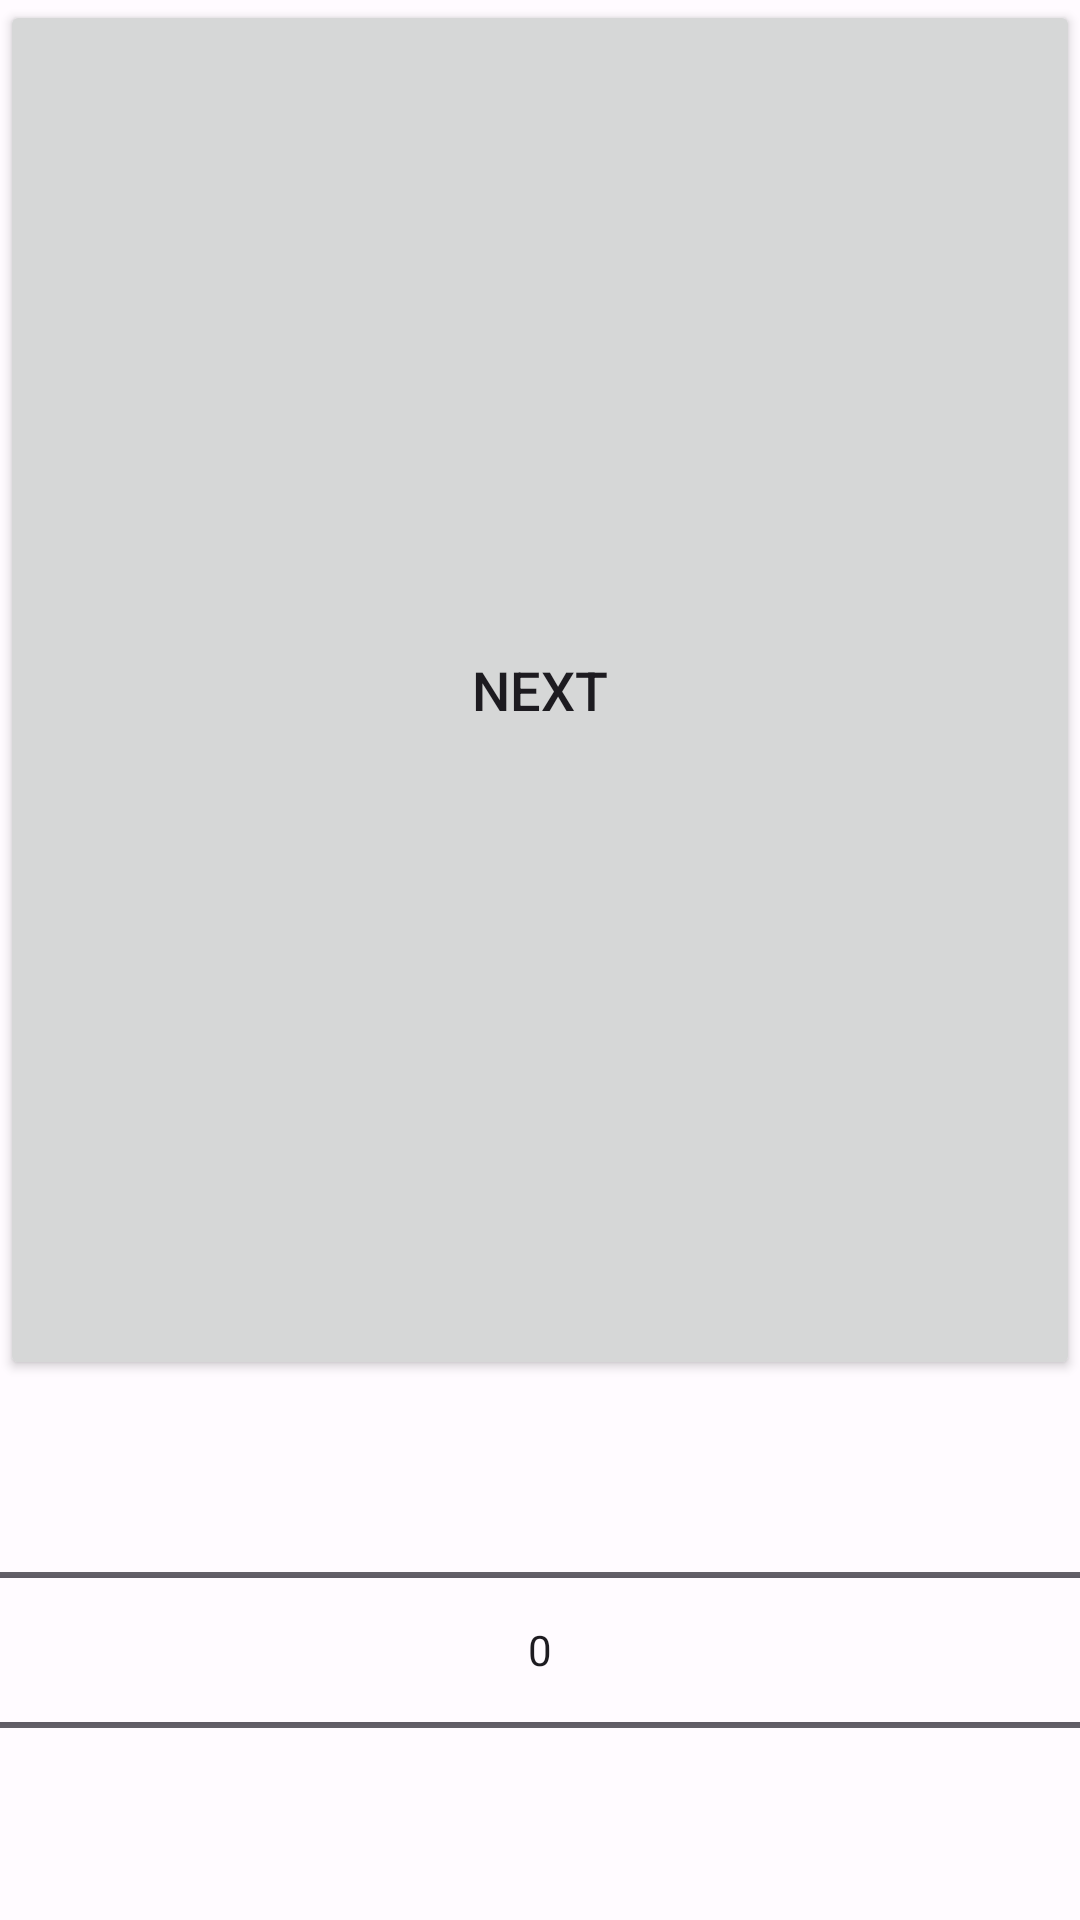

Here is an Android app screen rendered from its layout file. Give the layout XML and the strings, colors and styles it references.
<!-- AndroidManifest.xml: application theme Theme.MIDIEffectsPedal -->
<!-- res/layout/activity_one_pedal.xml -->
<?xml version="1.0" encoding="utf-8"?>
<androidx.constraintlayout.widget.ConstraintLayout xmlns:android="http://schemas.android.com/apk/res/android"
    xmlns:app="http://schemas.android.com/apk/res-auto"
    xmlns:tools="http://schemas.android.com/tools"
    android:layout_width="match_parent"
    android:layout_height="match_parent"
    android:keepScreenOn="true"
    tools:context=".OnePedalActivity">

    <Button
        android:id="@+id/Pedal"
        style="@style/Widget.AppCompat.Button"
        android:layout_width="match_parent"
        android:layout_height="0dp"
        android:text="@string/buttonNextText"
        android:textSize="18sp"
        app:layout_constraintBottom_toTopOf="@id/ProgramPicker"
        app:layout_constraintEnd_toEndOf="parent"
        app:layout_constraintStart_toStartOf="parent"
        app:layout_constraintTop_toTopOf="parent"
        />

    <NumberPicker
        android:id="@+id/ProgramPicker"
        android:layout_width="match_parent"
        android:layout_height="wrap_content"
        app:layout_constraintTop_toBottomOf="@id/Pedal"
        app:layout_constraintBottom_toBottomOf="parent"
        app:layout_constraintEnd_toEndOf="parent"
        app:layout_constraintStart_toStartOf="parent"
        />

</androidx.constraintlayout.widget.ConstraintLayout>
<!-- resources referenced by this layout -->
<resources>
  <string name="buttonNextText">Next</string>
  <style name="Theme.MIDIEffectsPedal" parent="Base.Theme.MIDIEffectsPedal" />
  <style name="Base.Theme.MIDIEffectsPedal" parent="Theme.Material3.DayNight.NoActionBar">
          
          
          <item name="colorPrimary">@color/md_theme_light_primary</item>
          <item name="colorOnPrimary">@color/md_theme_light_onPrimary</item>
          <item name="colorPrimaryContainer">@color/md_theme_light_primaryContainer</item>
          <item name="colorOnPrimaryContainer">@color/md_theme_light_onPrimaryContainer</item>
          <item name="colorSecondary">@color/md_theme_light_secondary</item>
          <item name="colorOnSecondary">@color/md_theme_light_onSecondary</item>
          <item name="colorSecondaryContainer">@color/md_theme_light_secondaryContainer</item>
          <item name="colorOnSecondaryContainer">@color/md_theme_light_onSecondaryContainer</item>
          <item name="colorTertiary">@color/md_theme_light_tertiary</item>
          <item name="colorOnTertiary">@color/md_theme_light_onTertiary</item>
          <item name="colorTertiaryContainer">@color/md_theme_light_tertiaryContainer</item>
          <item name="colorOnTertiaryContainer">@color/md_theme_light_onTertiaryContainer</item>
          <item name="colorError">@color/md_theme_light_error</item>
          <item name="colorErrorContainer">@color/md_theme_light_errorContainer</item>
          <item name="colorOnError">@color/md_theme_light_onError</item>
          <item name="colorOnErrorContainer">@color/md_theme_light_onErrorContainer</item>
          <item name="android:colorBackground">@color/md_theme_light_background</item>
          <item name="colorOnBackground">@color/md_theme_light_onBackground</item>
          <item name="colorSurface">@color/md_theme_light_surface</item>
          <item name="colorOnSurface">@color/md_theme_light_onSurface</item>
          <item name="colorSurfaceVariant">@color/md_theme_light_surfaceVariant</item>
          <item name="colorOnSurfaceVariant">@color/md_theme_light_onSurfaceVariant</item>
          <item name="colorOutline">@color/md_theme_light_outline</item>
          <item name="colorOnSurfaceInverse">@color/md_theme_light_inverseOnSurface</item>
          <item name="colorSurfaceInverse">@color/md_theme_light_inverseSurface</item>
          <item name="colorPrimaryInverse">@color/md_theme_light_inversePrimary</item>
      </style>
  <color name="md_theme_light_primary">#934B00</color>
  <color name="md_theme_light_onPrimary">#FFFFFF</color>
  <color name="md_theme_light_primaryContainer">#FFDCC5</color>
  <color name="md_theme_light_onPrimaryContainer">#301400</color>
  <color name="md_theme_light_secondary">#964907</color>
  <color name="md_theme_light_onSecondary">#FFFFFF</color>
  <color name="md_theme_light_secondaryContainer">#FFDBC7</color>
  <color name="md_theme_light_onSecondaryContainer">#311300</color>
  <color name="md_theme_light_tertiary">#924C00</color>
  <color name="md_theme_light_onTertiary">#FFFFFF</color>
  <color name="md_theme_light_tertiaryContainer">#FFDCC4</color>
  <color name="md_theme_light_onTertiaryContainer">#2F1400</color>
  <color name="md_theme_light_error">#BA1A1A</color>
  <color name="md_theme_light_errorContainer">#FFDAD6</color>
  <color name="md_theme_light_onError">#FFFFFF</color>
  <color name="md_theme_light_onErrorContainer">#410002</color>
  <color name="md_theme_light_background">#FFFBFF</color>
  <color name="md_theme_light_onBackground">#2D1600</color>
  <color name="md_theme_light_surface">#FFFBFF</color>
  <color name="md_theme_light_onSurface">#2D1600</color>
  <color name="md_theme_light_surfaceVariant">#F3DFD2</color>
  <color name="md_theme_light_onSurfaceVariant">#52443B</color>
  <color name="md_theme_light_outline">#84746A</color>
  <color name="md_theme_light_inverseOnSurface">#FFEEE1</color>
  <color name="md_theme_light_inverseSurface">#4B2800</color>
  <color name="md_theme_light_inversePrimary">#FFB782</color>
</resources>
